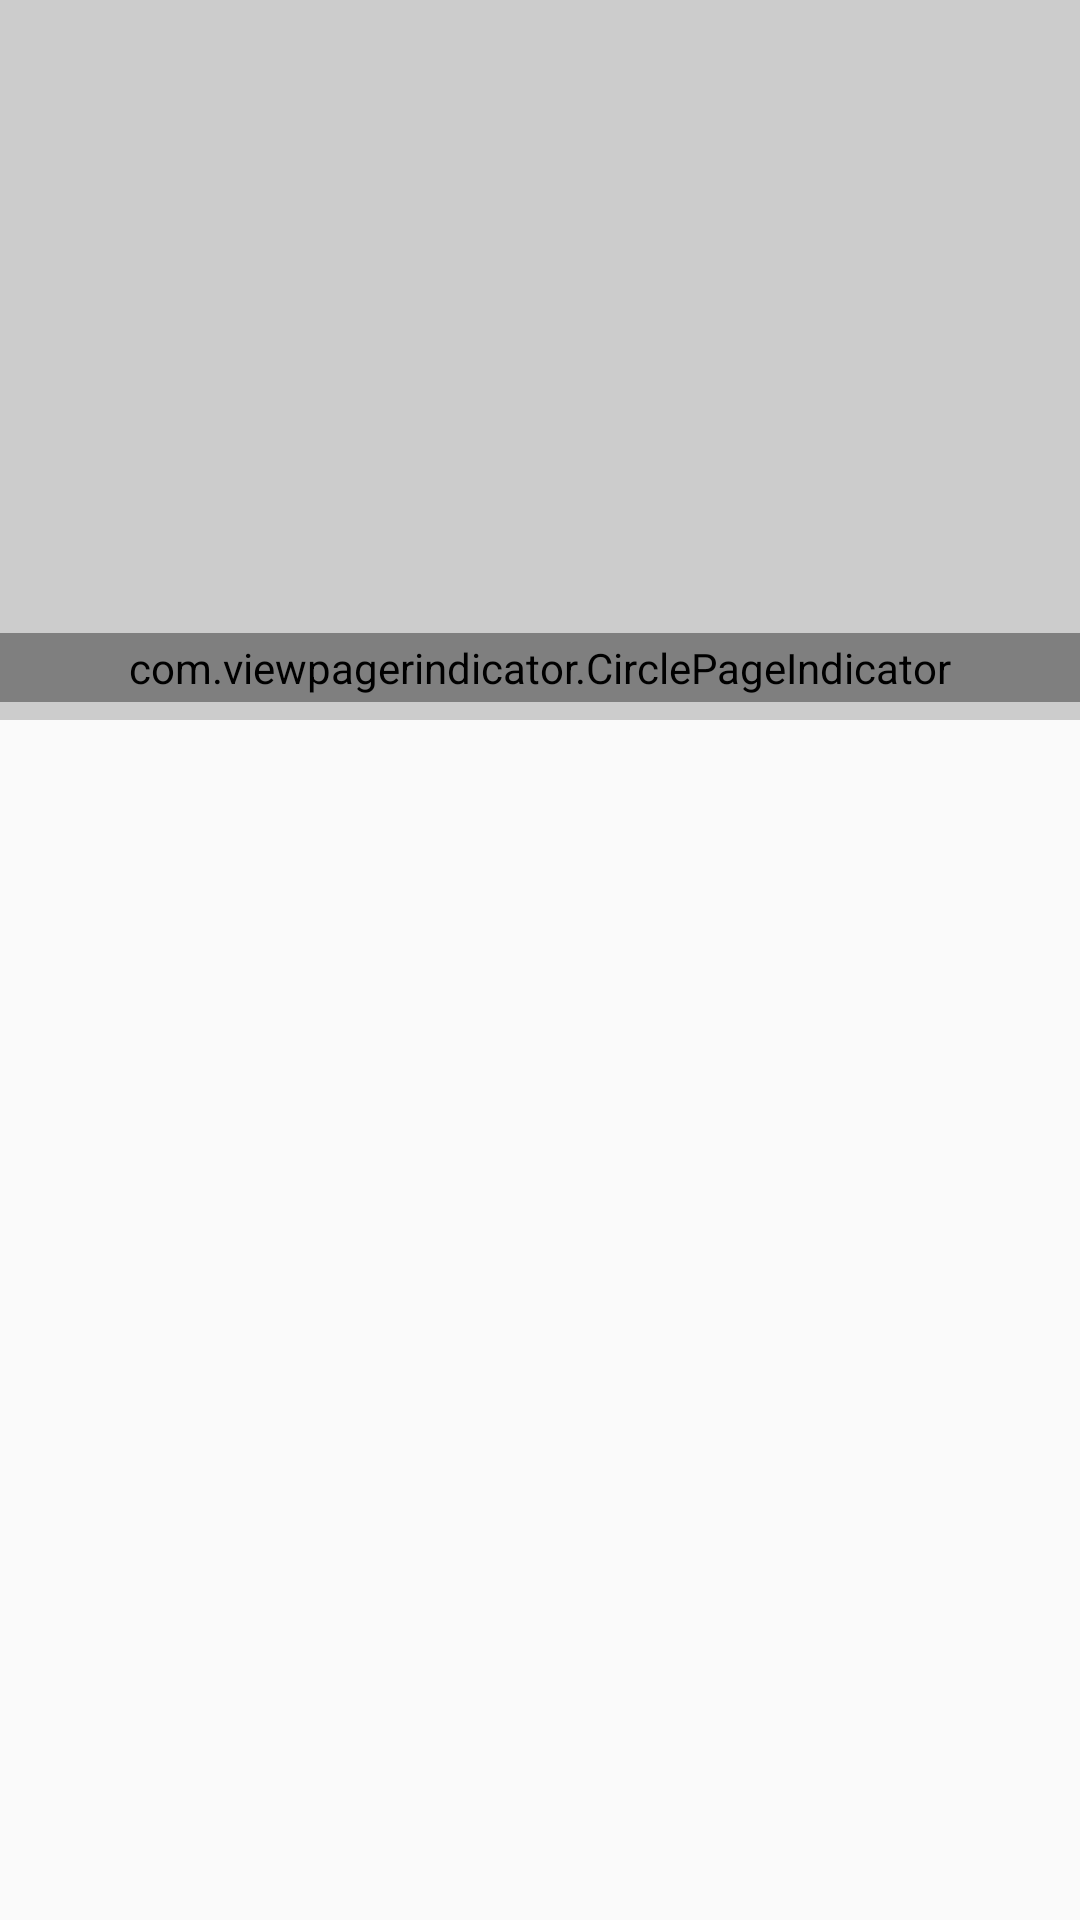

Write the Android layout XML for this screen, with the resource values it uses.
<!-- AndroidManifest.xml: application theme AppTheme -->
<!-- res/layout/fragment_home.xml -->
<?xml version="1.0" encoding="utf-8"?>
<android.support.design.widget.CoordinatorLayout
    xmlns:android="http://schemas.android.com/apk/res/android" android:layout_width="match_parent"
    android:layout_height="match_parent">
    <android.support.v4.widget.NestedScrollView
        android:layout_width="match_parent"
        android:layout_height="match_parent">
        <LinearLayout
            android:orientation="vertical"
            android:layout_width="match_parent"
            android:layout_height="match_parent"
            android:background="@color/grey_light"
            android:focusableInTouchMode="true">
            <RelativeLayout
                android:id="@+id/rlVpHomeScreenHolder"
                android:layout_width="match_parent"
                android:layout_height="240dp">
                <android.support.v4.view.ViewPager
                    android:id="@+id/vpHomeScreen"
                    android:layout_width="match_parent"
                    android:layout_height="match_parent"/>
                <com.viewpagerindicator.CirclePageIndicator
                    android:id="@+id/vpIndicatorMainScreen"
                    android:layout_width="match_parent"
                    android:layout_height="wrap_content"
                    android:padding="2dp"
                    android:layout_alignBottom="@+id/vpHomeScreen"
                    android:layout_marginBottom="6dp"/>
            </RelativeLayout>
            <android.support.v7.widget.RecyclerView
                android:id="@+id/rvHomeScreen"
                android:layout_width="match_parent"
                android:layout_height="match_parent"/>
        </LinearLayout>
    </android.support.v4.widget.NestedScrollView>
</android.support.design.widget.CoordinatorLayout>
<!-- resources referenced by this layout -->
<resources>
  <color name="grey_light">#FFCCCCCC</color>
  <style name="AppTheme" parent="Theme.AppCompat.Light.NoActionBar">
          
          <item name="colorPrimary">@color/red_theme</item>
          <item name="colorPrimaryDark">@color/grey_light</item>
          <item name="colorAccent">@color/red_theme_light</item>
      </style>
  <color name="red_theme">#FF205C</color>
  <color name="red_theme_light">#FF1253</color>
</resources>
